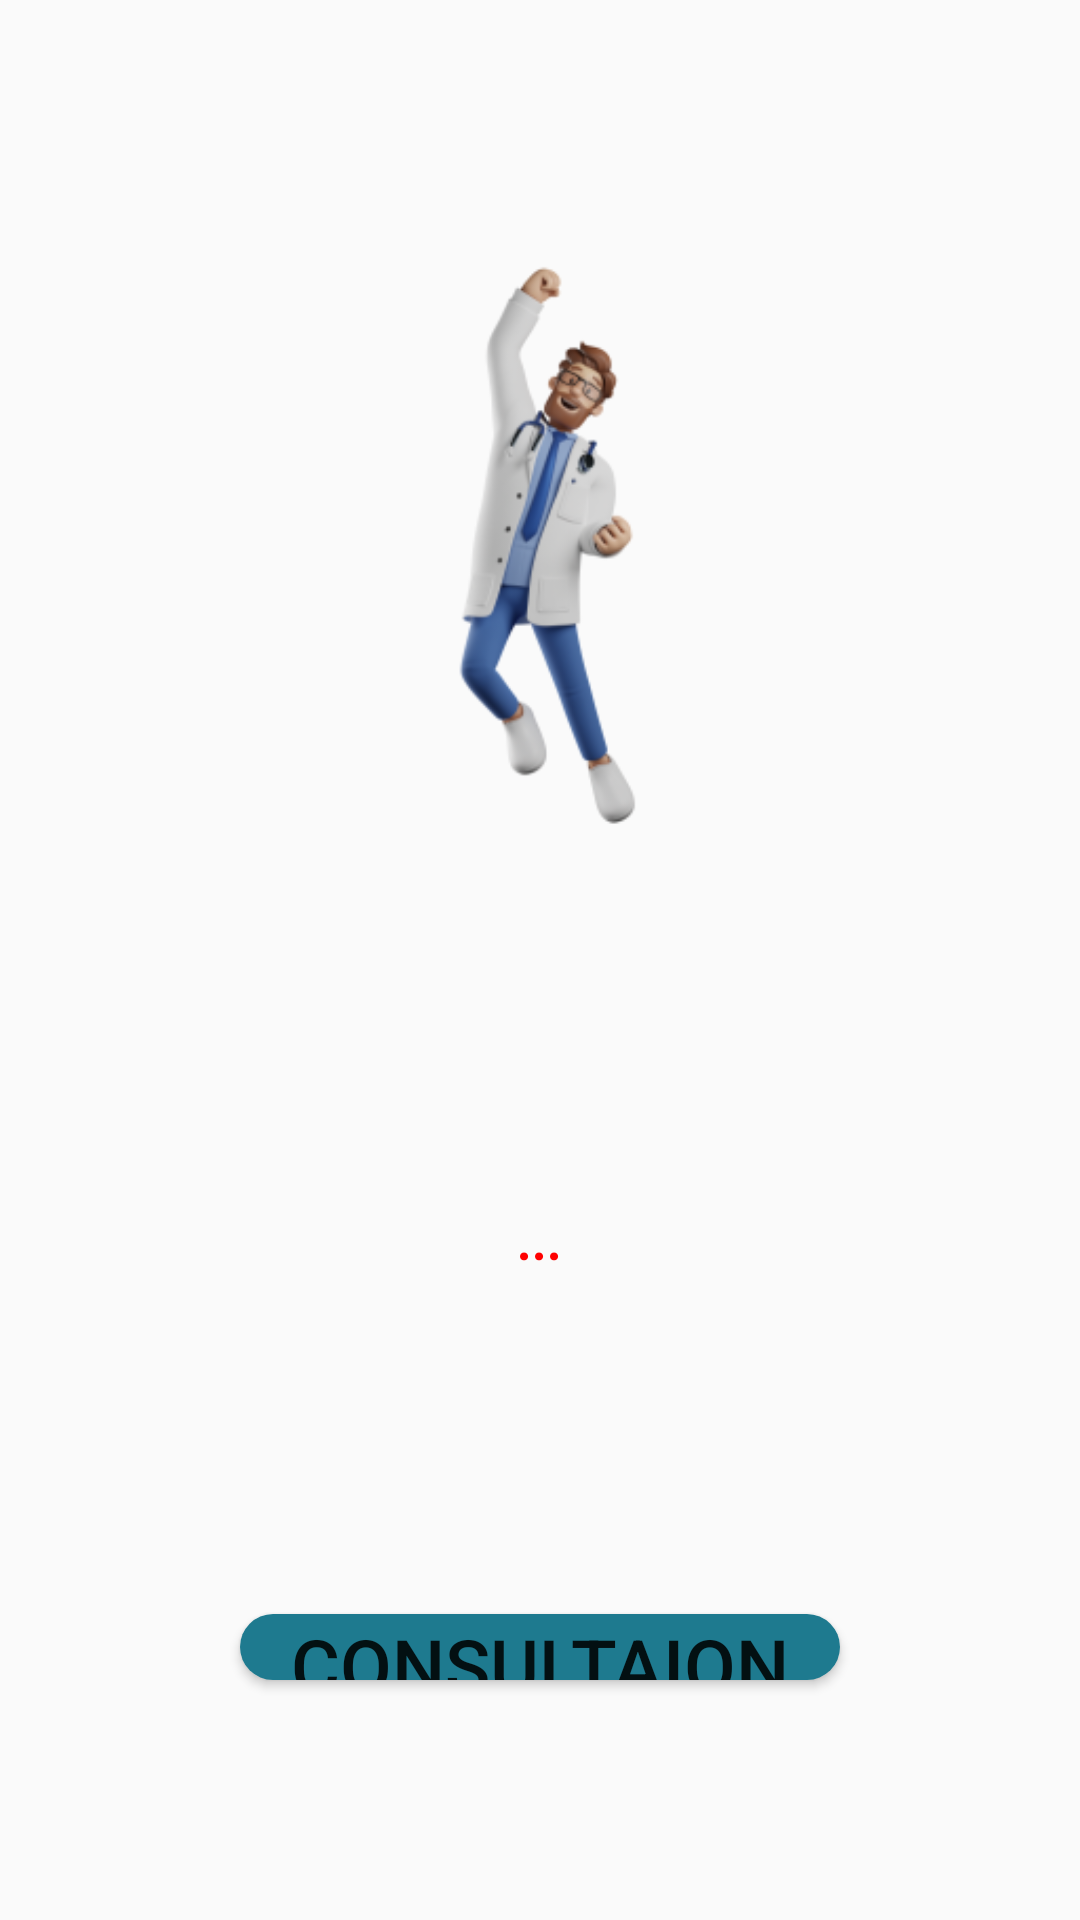

Here is an Android app screen rendered from its layout file. Give the layout XML and the strings, colors and styles it references.
<!-- AndroidManifest.xml: application theme Theme.Glooko -->
<!-- res/layout/activity_result.xml -->
<?xml version="1.0" encoding="utf-8"?>
<RelativeLayout xmlns:android="http://schemas.android.com/apk/res/android"
    xmlns:app="http://schemas.android.com/apk/res-auto"
    xmlns:tools="http://schemas.android.com/tools"
    android:layout_width="match_parent"
    android:layout_height="match_parent"
    tools:context=".view.Result">

    <ImageView
        android:id="@+id/img"
        android:layout_width="393dp"
        android:layout_height="198dp"
        android:layout_marginTop="80dp"
        android:foregroundGravity="center"
        android:src="@drawable/login"

        >

    </ImageView>


    <TextView
        android:id="@+id/tvres"
        android:layout_width="161dp"
        android:layout_height="63dp"
        android:layout_alignParentLeft="true"
        android:layout_alignParentTop="true"
        android:layout_alignParentRight="true"
        android:layout_marginLeft="85dp"
        android:layout_marginTop="385dp"
        android:layout_marginRight="86dp"
        android:layout_marginBottom="200dp"
        android:fontFamily="@font/archivo"
        android:foregroundGravity="center"
        android:gravity="center"
        android:text="..."
        android:textColor="@color/red"
        android:textSize="19sp"
        android:textStyle="bold" />

    <Button
        android:id="@+id/resbtn"
        android:layout_width="275dp"
        android:layout_height="83dp"
        android:layout_alignParentLeft="true"
        android:layout_alignParentTop="true"
        android:layout_alignParentRight="true"
        android:layout_marginStart="80dp"
        android:layout_marginLeft="26dp"
        android:layout_marginTop="538dp"
        android:layout_marginEnd="80dp"
        android:layout_marginRight="119dp"
        android:layout_marginBottom="80dp"
        android:background="@drawable/button_shape"
        android:text="consultaion"
        android:textSize="25sp">

    </Button>




</RelativeLayout>
<!-- resources referenced by this layout -->
<resources>
  <color name="red">#FF0000</color>
  <!-- drawable button_shape (drawable) -->
  <?xml version="1.0" encoding="utf-8"?>
  <shape xmlns:android="http://schemas.android.com/apk/res/android">
      <corners
          android:radius="20dp"
          />
      <solid android:color="#1E7A8F"/>
  
  </shape>
  <!-- drawable login: png bitmap (drawable, 26037 bytes) -->
  <style name="Theme.Glooko" parent="Base.Theme.Glooko" />
  <style name="Base.Theme.Glooko" parent="Theme.AppCompat.DayNight.DarkActionBar">
          
          
      </style>
</resources>
